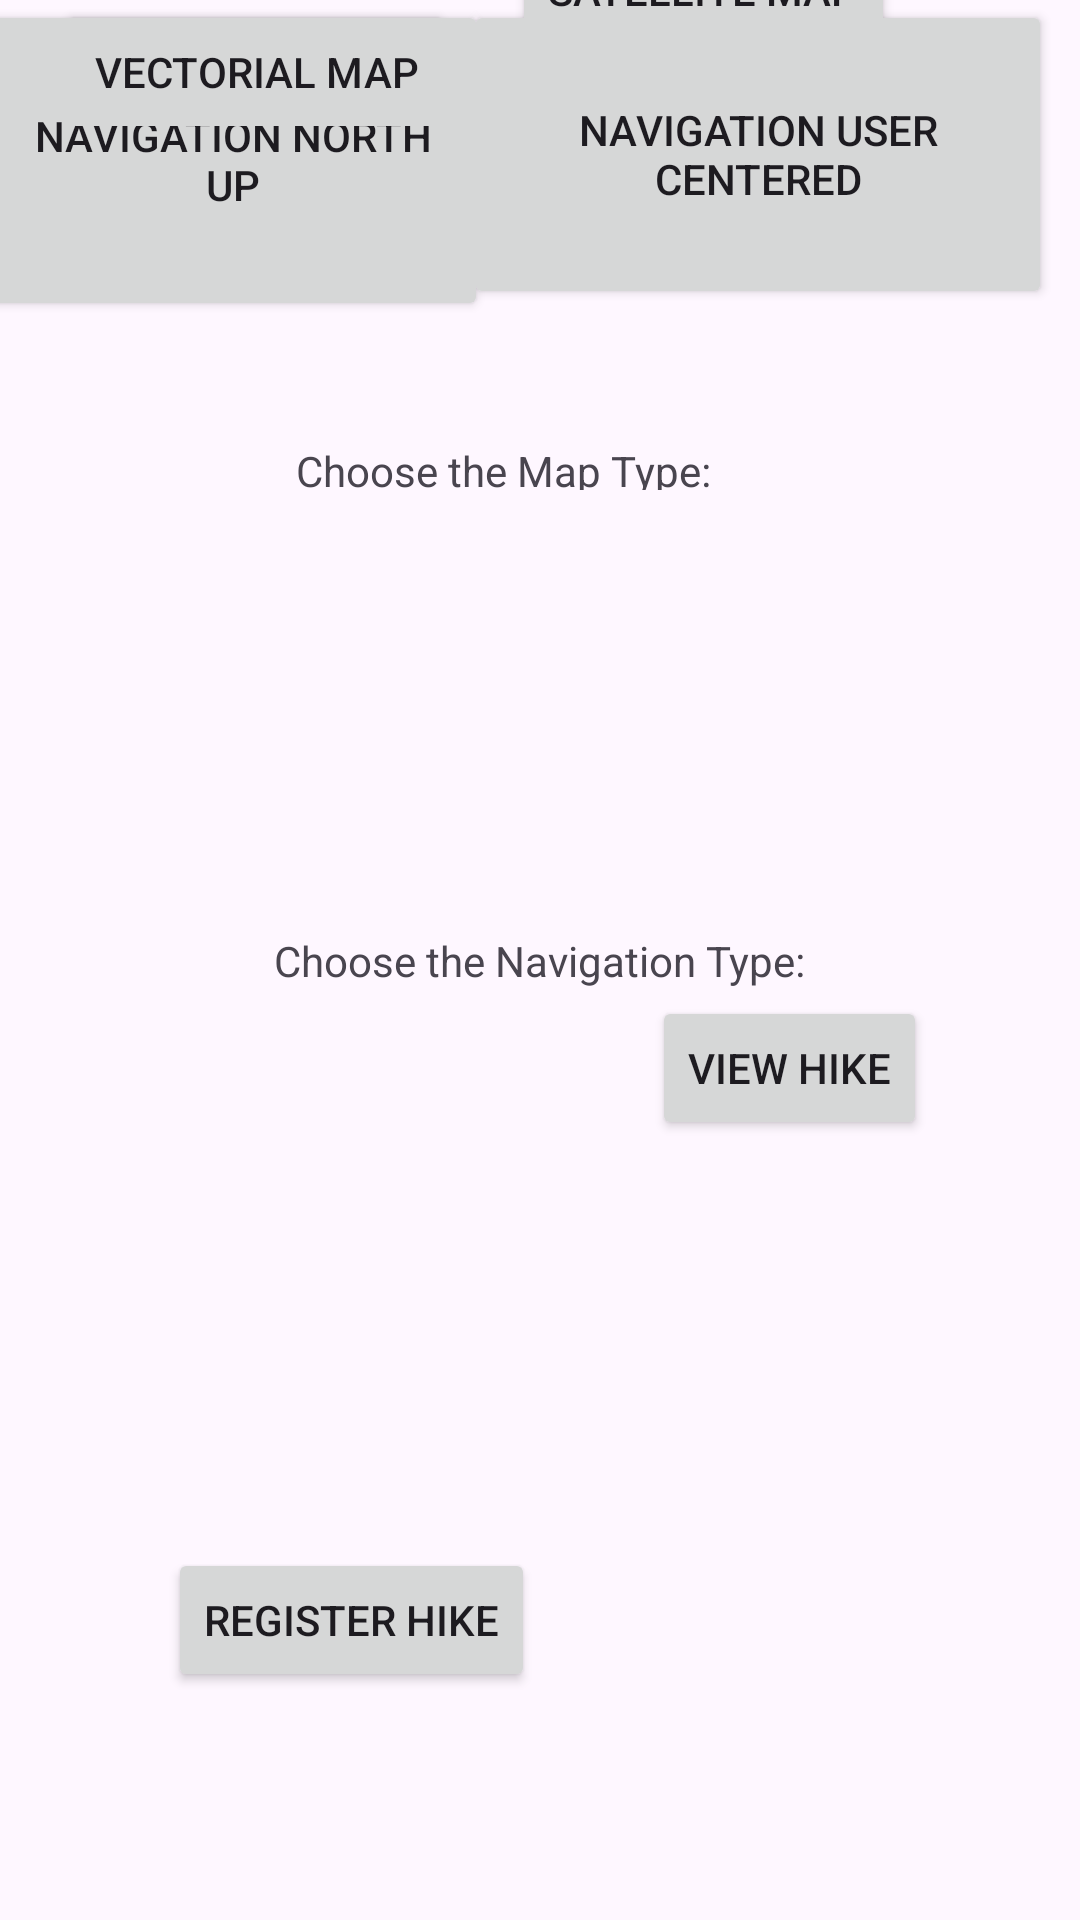

Layout XML and referenced resources for this Android screen:
<!-- AndroidManifest.xml: application theme Theme.TrilhaApp -->
<!-- res/layout/activity_main.xml -->
<?xml version="1.0" encoding="utf-8"?>
<androidx.constraintlayout.widget.ConstraintLayout xmlns:android="http://schemas.android.com/apk/res/android"
    xmlns:app="http://schemas.android.com/apk/res-auto"
    xmlns:tools="http://schemas.android.com/tools"
    android:id="@+id/main"
    android:layout_width="match_parent"
    android:layout_height="match_parent"
    tools:context=".MainActivity">

    <Button
        android:id="@+id/btn_mapSat"
        android:layout_width="wrap_content"
        android:layout_height="wrap_content"
        android:text="@string/btn_mapSat"
        app:layout_constraintBottom_toTopOf="@+id/btn_Cup"
        app:layout_constraintEnd_toEndOf="parent"
        app:layout_constraintHorizontal_bias="0.735"
        app:layout_constraintStart_toStartOf="parent"
        app:layout_constraintTop_toTopOf="parent"
        app:layout_constraintVertical_bias="0.578" />

    <Button
        android:id="@+id/btn_Cup"
        android:layout_width="196dp"
        android:layout_height="103dp"
        android:text="@string/btn_Cup"
        app:layout_constraintEnd_toEndOf="parent"
        app:layout_constraintHorizontal_bias="0.944"
        app:layout_constraintStart_toStartOf="parent"
        tools:layout_editor_absoluteY="437dp" />

    <Button
        android:id="@+id/btn_Nup"
        android:layout_width="170dp"
        android:layout_height="107dp"
        android:text="@string/btn_Nup"
        app:layout_constraintEnd_toStartOf="@+id/btn_Cup"
        app:layout_constraintStart_toStartOf="parent"
        tools:layout_editor_absoluteY="433dp" />

    <Button
        android:id="@+id/btn_mapVet"
        android:layout_width="wrap_content"
        android:layout_height="wrap_content"
        android:text="@string/btn_mapVet"
        app:layout_constraintEnd_toStartOf="@+id/btn_mapSat"
        app:layout_constraintStart_toStartOf="parent"
        tools:layout_editor_absoluteY="229dp" />

    <TextView
        android:id="@+id/mapType"
        android:layout_width="163dp"
        android:layout_height="16dp"
        android:text="@string/mapType"
        app:layout_constraintBottom_toTopOf="@+id/navForm"
        app:layout_constraintEnd_toEndOf="parent"
        app:layout_constraintStart_toStartOf="parent"
        app:layout_constraintTop_toTopOf="parent" />

    <TextView
        android:id="@+id/navForm"
        android:layout_width="wrap_content"
        android:layout_height="wrap_content"
        android:text="@string/navType"
        app:layout_constraintBottom_toBottomOf="parent"
        app:layout_constraintEnd_toEndOf="parent"
        app:layout_constraintStart_toStartOf="parent"
        app:layout_constraintTop_toTopOf="parent" />

    <TextView
        android:id="@+id/textConfig"
        android:layout_width="wrap_content"
        android:layout_height="wrap_content"
        android:text="@string/textConfig"
        app:layout_constraintBottom_toTopOf="@+id/mapType"
        app:layout_constraintEnd_toEndOf="parent"
        app:layout_constraintStart_toStartOf="parent"
        app:layout_constraintTop_toTopOf="parent" />

    <Button
        android:id="@+id/btn_regHike"
        android:layout_width="wrap_content"
        android:layout_height="wrap_content"
        android:layout_marginStart="56dp"
        android:layout_marginBottom="76dp"
        android:text="@string/btn_regHike"
        app:layout_constraintBottom_toBottomOf="parent"
        app:layout_constraintStart_toStartOf="parent"
        app:layout_constraintTop_toBottomOf="@+id/btn_Nup"
        app:layout_constraintVertical_bias="1.0" />

    <Button
        android:id="@+id/btn_viewHike"
        android:layout_width="wrap_content"
        android:layout_height="wrap_content"
        android:layout_marginEnd="12dp"
        android:text="@string/btn_viewHike"
        app:layout_constraintBottom_toBottomOf="parent"
        app:layout_constraintEnd_toEndOf="parent"
        app:layout_constraintStart_toEndOf="@+id/btn_regHike"
        app:layout_constraintTop_toBottomOf="@+id/btn_Cup"
        app:layout_constraintVertical_bias="0.468" />
</androidx.constraintlayout.widget.ConstraintLayout>
<!-- resources referenced by this layout -->
<resources>
  <string name="btn_Cup">Navigation User Centered</string>
  <string name="btn_Nup">Navigation North Up</string>
  <string name="btn_mapSat">Satellite Map</string>
  <string name="btn_mapVet">Vectorial Map</string>
  <string name="btn_regHike">Register Hike</string>
  <string name="btn_viewHike">View Hike</string>
  <string name="mapType">Choose the Map Type:</string>
  <string name="navType">Choose the Navigation Type:</string>
  <string name="textConfig">Configurations</string>
  <style name="Theme.TrilhaApp" parent="Base.Theme.TrilhaApp" />
  <style name="Base.Theme.TrilhaApp" parent="Theme.Material3.DayNight.NoActionBar">
          
          
      </style>
</resources>
